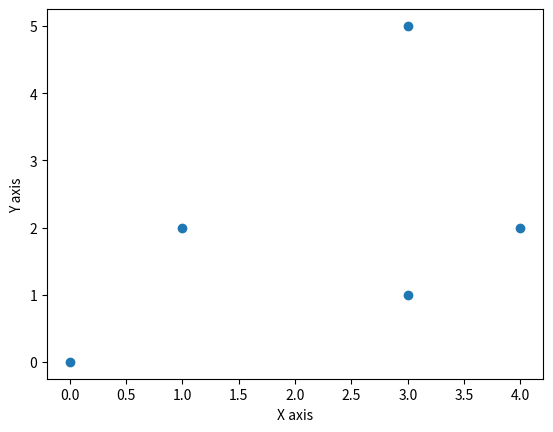

Recreate this plot in Python.
import matplotlib.pyplot as plt
points_2D = [(3, 5), (1, 2), (3, 1), (0, 0), (4, 2)]
xs = [i[0] for i in points_2D]
ys = [i[1] for i in points_2D]
print(xs)
print(ys)

plt.plot(xs, ys, 'o')
plt.xlabel('X axis')
plt.xlabel('X axis')
plt.ylabel('Y axis')
plt.savefig('plot2D.png')
plt.show()

#############################################
points_3D = [[3, 5, 2], [1, 2, 0], [3, 1, 1], [0, 0, 2], [4, 2, 3]]
xs = [i[0] for i in points_3D]
ys = [i[1] for i in points_3D]
zs = [i[2] for i in points_3D]
